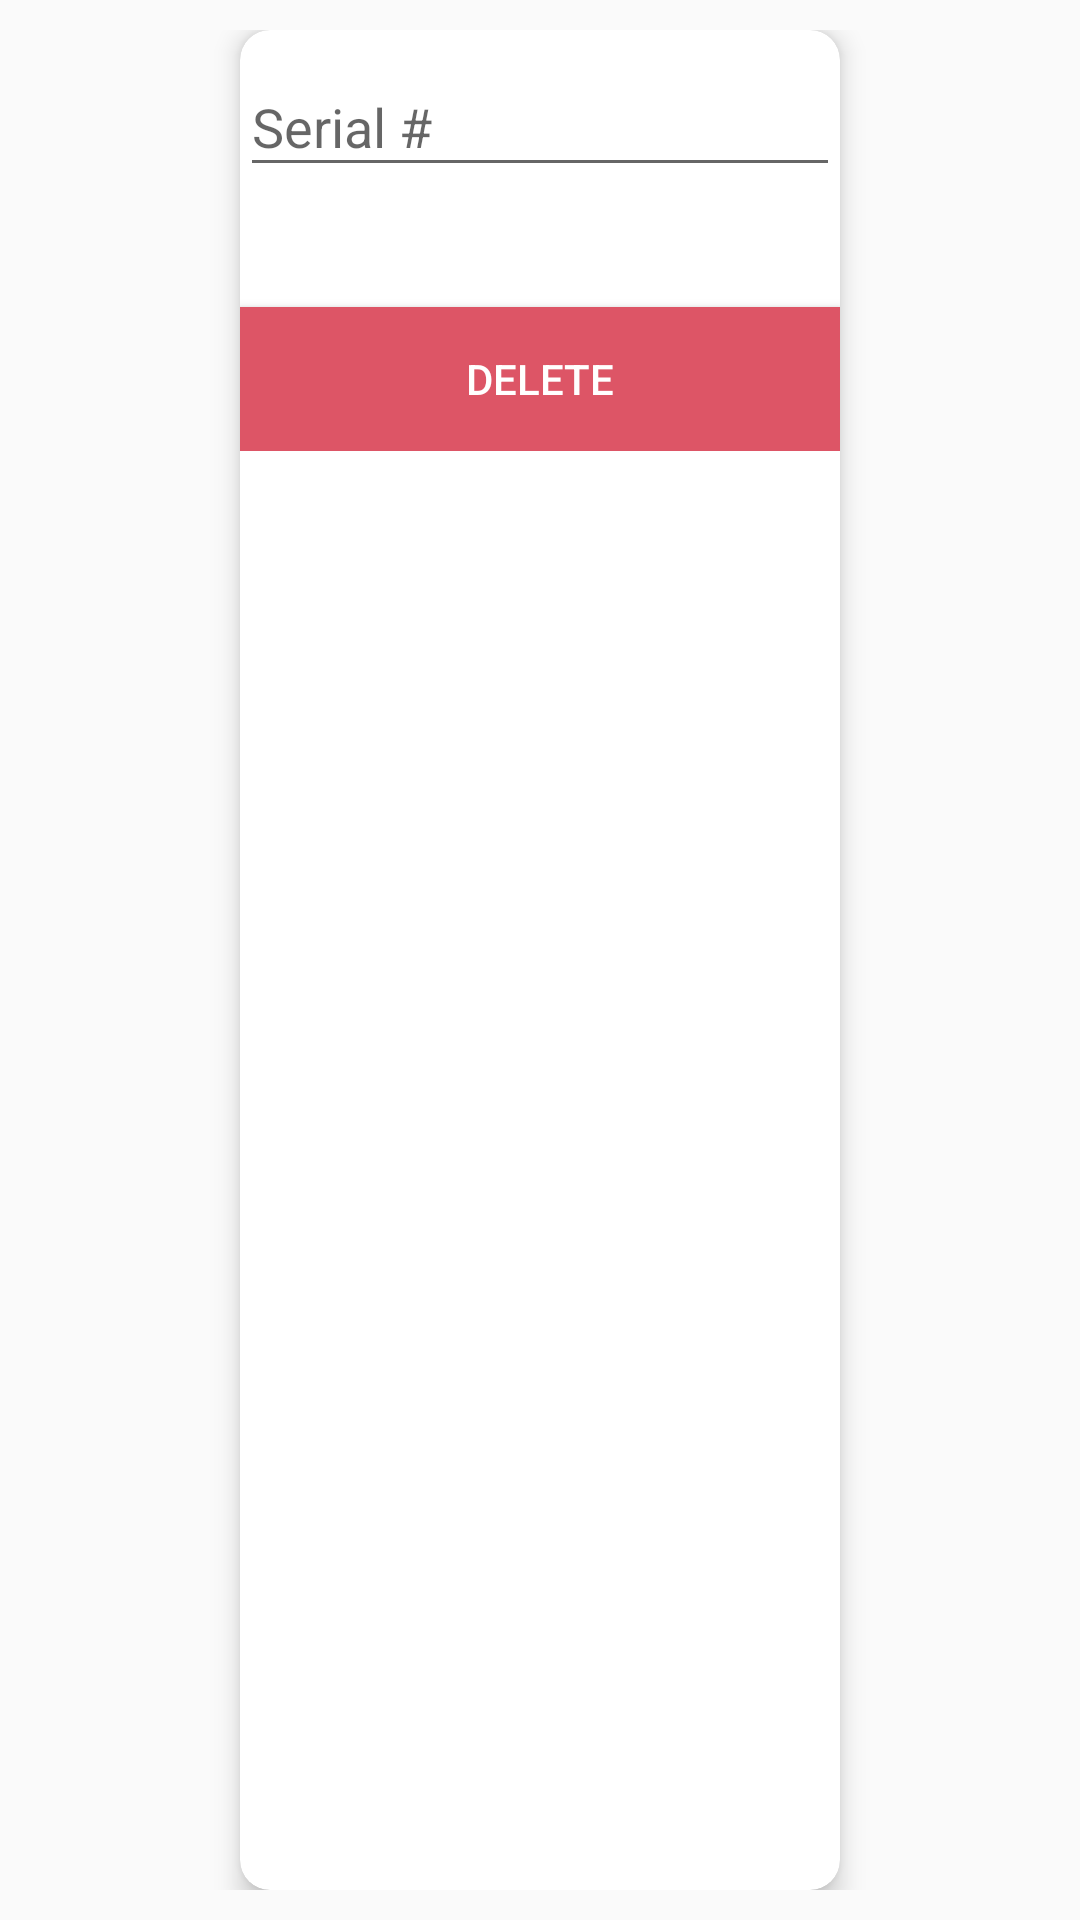

Here is an Android app screen rendered from its layout file. Give the layout XML and the strings, colors and styles it references.
<!-- AndroidManifest.xml: application theme Theme.AppCompat.DayNight.NoActionBar -->
<!-- res/layout/dialog_delete.xml -->
<?xml version="1.0" encoding="utf-8"?>
<androidx.appcompat.widget.LinearLayoutCompat
    xmlns:android="http://schemas.android.com/apk/res/android"
    xmlns:card_view="http://schemas.android.com/apk/res-auto"
    android:layout_width="fill_parent"
    android:layout_height="wrap_content"
    android:padding="10dp"
    android:orientation="vertical">
    <androidx.cardview.widget.CardView
        android:orientation="vertical" android:layout_width="600px"
        android:padding="20dp"
        android:layout_gravity="center_horizontal"
        card_view:cardCornerRadius="10dp"
        card_view:cardElevation="5dp"
        android:layout_height="match_parent">

        <LinearLayout
            android:layout_width="match_parent"
            android:orientation="vertical"
            android:layout_height="wrap_content">

            
            <com.google.android.material.textfield.TextInputLayout
                android:id="@+id/nameLayout"
                android:layout_width="match_parent"
                android:layout_height="wrap_content">

                <EditText
                    android:id="@+id/nameEditTxt"
                    android:layout_width="match_parent"
                    android:layout_height="wrap_content"
                    android:singleLine="true"
                    android:hint= "Serial #" />
            </com.google.android.material.textfield.TextInputLayout>
        
            <Button android:id="@+id/saveBtn"
                android:layout_width="match_parent"
                android:layout_height="wrap_content"
                android:text="Delete"

                android:clickable="true"
                android:background="#D56"
                android:textColor="@color/white"
                android:layout_marginTop="40dp"/>


        </LinearLayout>

    </androidx.cardview.widget.CardView>

</androidx.appcompat.widget.LinearLayoutCompat>
<!-- resources referenced by this layout -->
<resources>
  <color name="white">#FFFFFFFF</color>
</resources>
